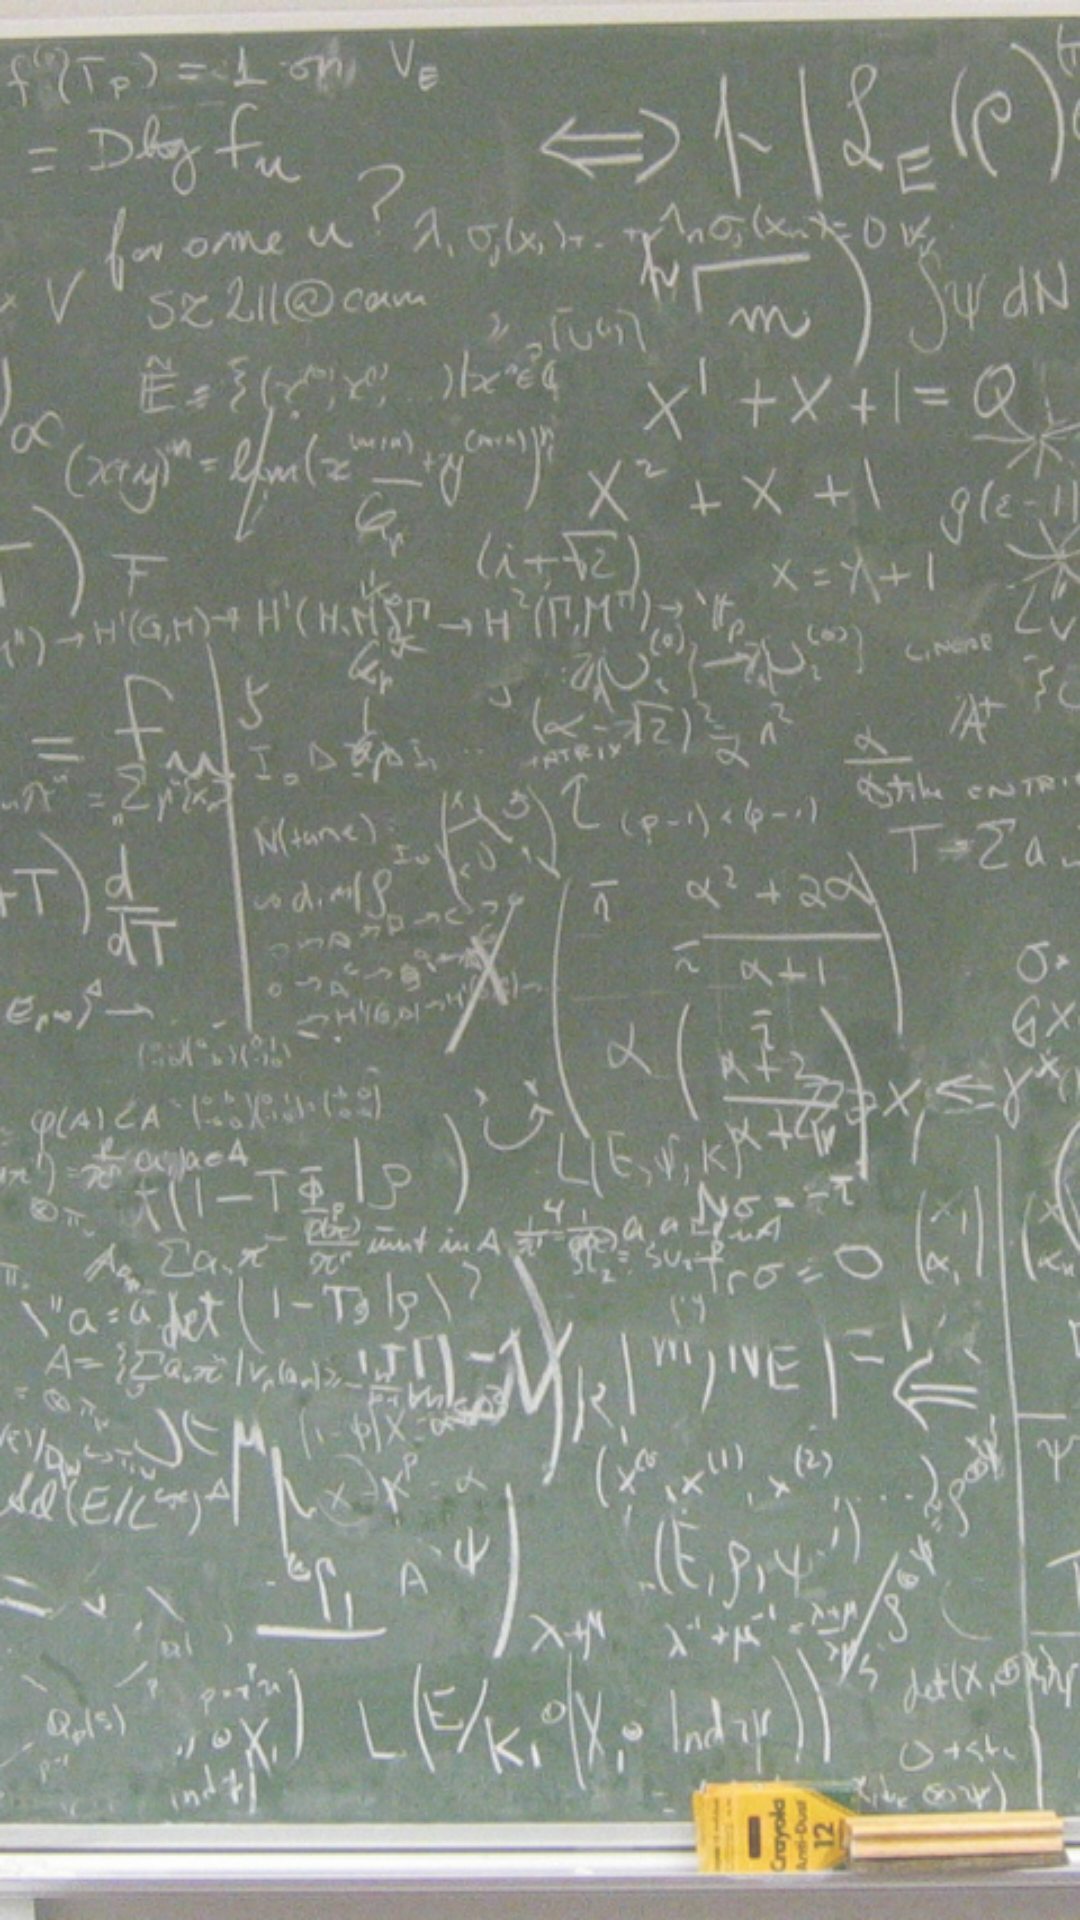

Layout XML and referenced resources for this Android screen:
<!-- AndroidManifest.xml: application theme SchoolTooolTheme -->
<!-- res/layout/two_line_list_item.xml -->
<?xml version="1.0" encoding="utf-8"?>
<LinearLayout xmlns:android="http://schemas.android.com/apk/res/android"
    android:layout_width="fill_parent"
    android:layout_height="wrap_content"
    android:orientation="vertical">

    <TextView android:id="@android:id/text1"
        android:layout_width="wrap_content"
        android:layout_height="wrap_content"
        android:textAppearance="?android:attr/textAppearanceMedium" />

<LinearLayout android:layout_width="fill_parent"
    android:layout_height="wrap_content"
    android:orientation="horizontal">
 
    <TextView android:id="@android:id/text2"
        android:layout_width="fill_parent"
        android:layout_height="wrap_content"
        android:layout_weight="1"
        android:textAppearance="?android:attr/textAppearanceSmall" />

    <TextView android:id="@+id/text3"
        android:layout_width="fill_parent"
        android:layout_height="wrap_content"
        android:layout_weight="1"
        android:gravity="right"
        android:textAppearance="?android:attr/textAppearanceSmall" />
</LinearLayout>
</LinearLayout>
<!-- resources referenced by this layout -->
<resources>
  <style name="SchoolTooolTheme" parent="@android:style/Theme.Black">
  		<item name="android:windowBackground">@drawable/global_bg</item>
          <item name="android:colorBackgroundCacheHint">@null</item>
  		<item name="android:listViewStyle">@style/MyListViewStyle</item>
  		<item name="android:expandableListViewStyle">@style/MyExpandableListViewStyle</item>
  	</style>
  <!-- drawable global_bg: png bitmap (drawable-hdpi, 856239 bytes) -->
  <style name="MyListViewStyle" parent="@android:style/Widget.ListView">
      	<item name="android:background">#4000</item>
      </style>
  <style name="MyExpandableListViewStyle" parent="@android:style/Widget.ExpandableListView">
      	<item name="android:background">#4000</item>
      </style>
</resources>
